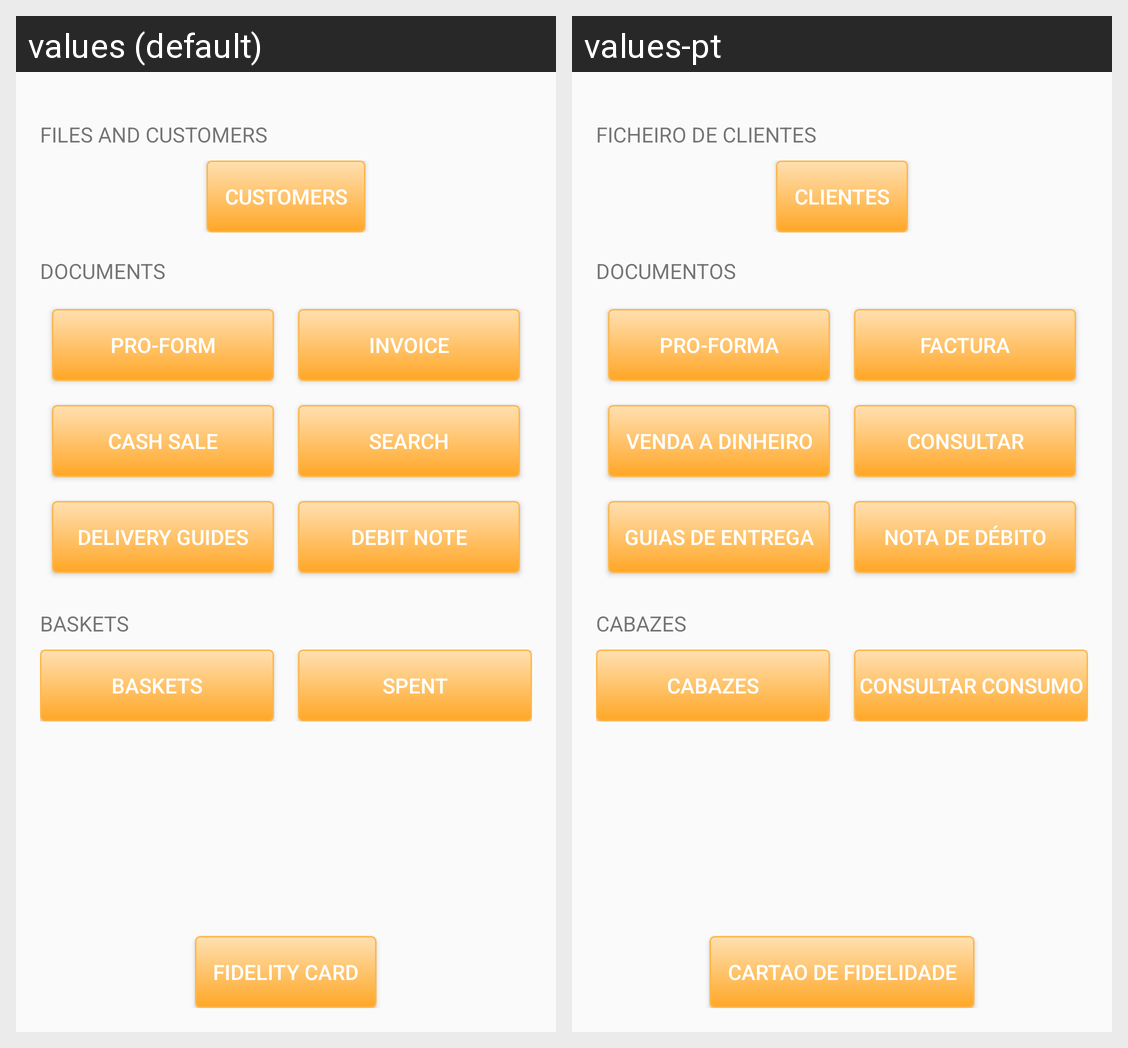

Strings drawn on this Android screen and how each of the app's shown locales translates them:
Android screen res/layout/fragment_customer.xml rendered under 2 locales, left to right: values (default), values-pt. Device: Nexus 5 (rendered at 1080×1920; each locale shown at half size, 540×960, under a caption strip naming it); theme Theme.Inforgest.
Strings drawn on this screen, with the default value and each locale's value (text and hints the layout hard-codes, and strings that could not be matched under every locale, appear in the picture but are not listed):

files_customers
  values: Files and Customers
  values-pt: Ficheiro de Clientes

btnCustomers
  values: Customers
  values-pt: Clientes

documents
  values: Documents
  values-pt: Documentos

btnProForm
  values: Pro-Form
  values-pt: Pro-Forma

btnCashSale
  values: Cash Sale
  values-pt: Venda a dinheiro

btnDelGuides
  values: Delivery Guides
  values-pt: Guias de Entrega

btnInvoice
  values: Invoice
  values-pt: Factura

btnCustSearch
  values: Search
  values-pt: Consultar

btnDebitNote
  values: Debit Note
  values-pt: Nota de Débito

baskets
  values: Baskets
  values-pt: Cabazes

btnFidelityCard
  values: Fidelity Card
  values-pt: Cartao de Fidelidade

btnBaskets
  values: Baskets
  values-pt: Cabazes

btnSpent
  values: Spent
  values-pt: Consultar Consumo
